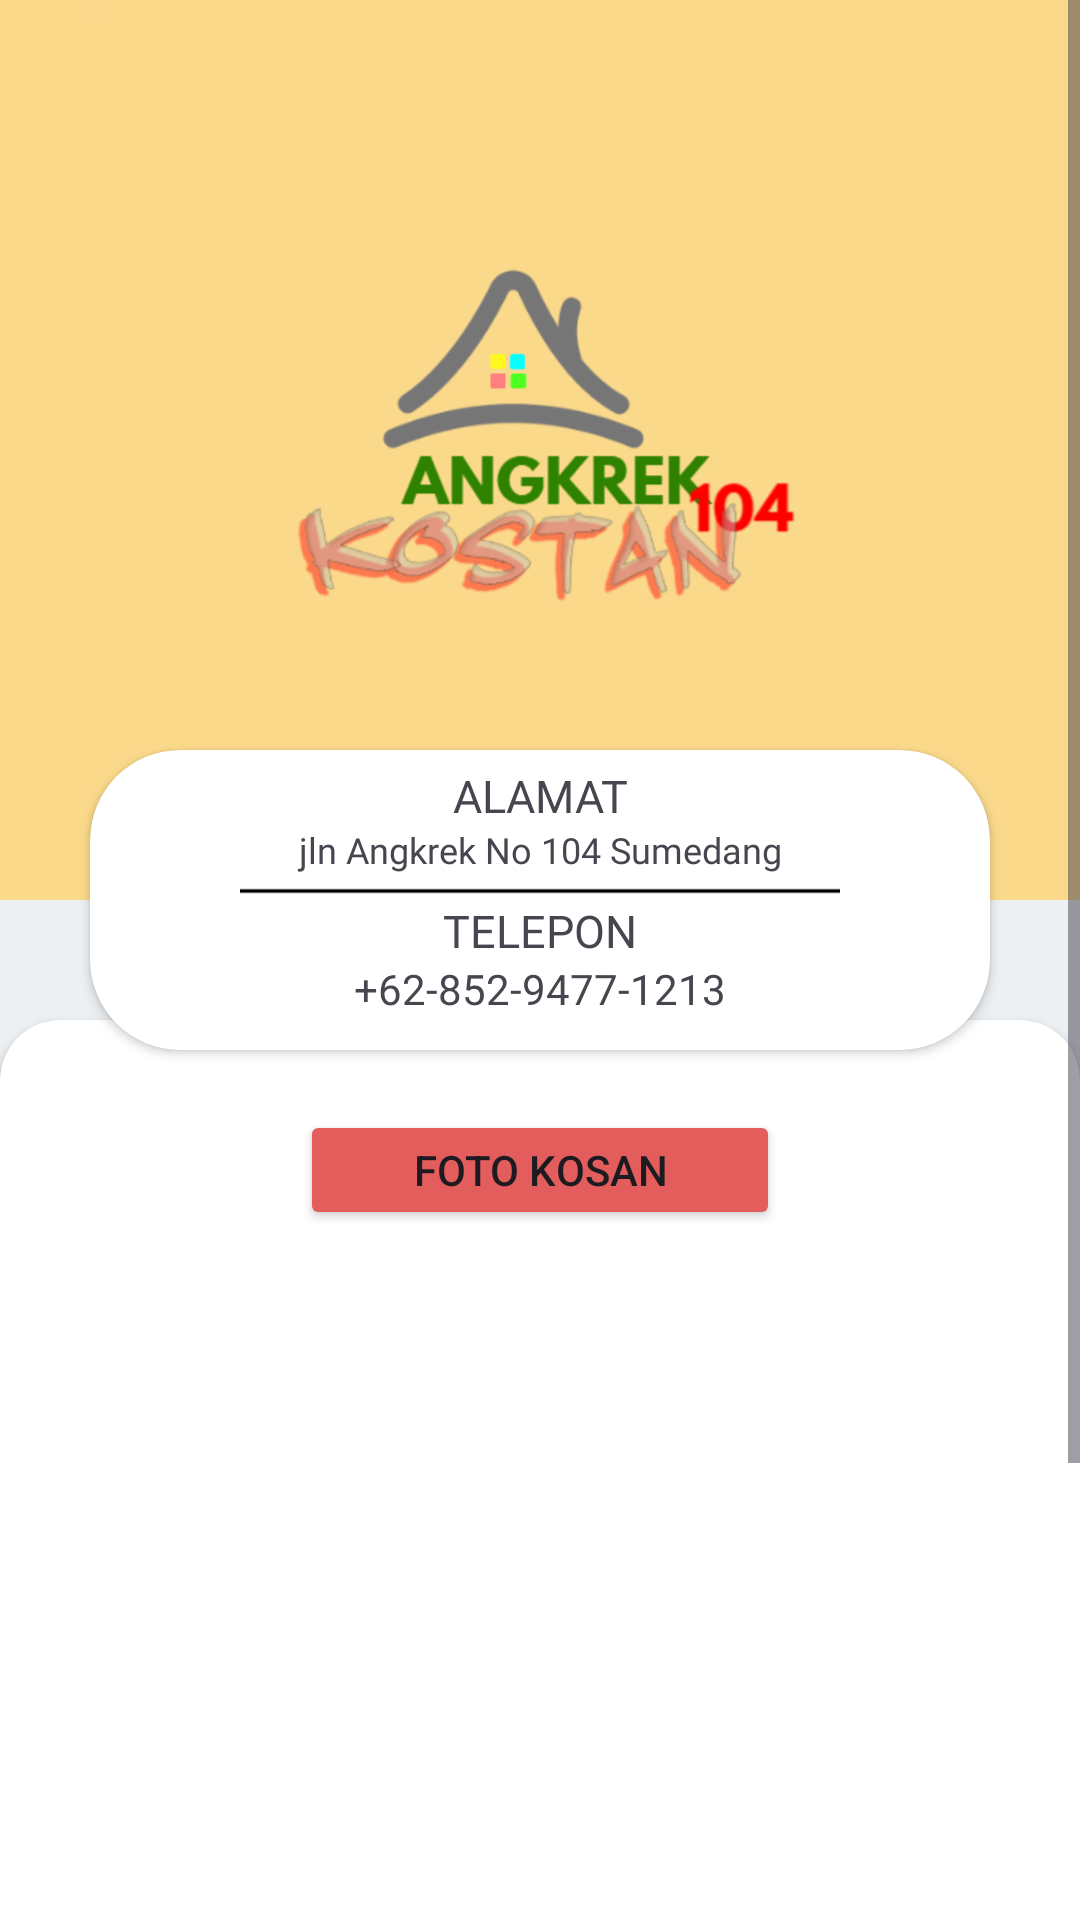

Produce the Android XML layout that renders to this screen, including the resource entries it uses.
<!-- AndroidManifest.xml: application theme Theme.Bteaksa2 -->
<!-- res/layout/fragment_first.xml -->
<?xml version="1.0" encoding="utf-8"?>
<ScrollView xmlns:android="http://schemas.android.com/apk/res/android"
    xmlns:tools="http://schemas.android.com/tools"
    android:layout_width="match_parent"
    android:layout_height="match_parent"
    xmlns:app="http://schemas.android.com/apk/res-auto"
    tools:context=".Fragment.FirstFragment">

    <RelativeLayout
        android:layout_width="match_parent"
        android:layout_height="match_parent"
        android:background="@color/white">
        <androidx.cardview.widget.CardView
            android:layout_width="300dp"
            android:layout_height="100dp"
            android:layout_marginTop="250dp"
            android:layout_centerHorizontal="true"
            app:cardCornerRadius="30dp">
            <TextView
                android:id="@+id/alamat"
                android:layout_width="match_parent"
                android:layout_height="20dp"
                android:layout_marginTop="5dp"
                android:textSize="15dp"
                android:text="ALAMAT"
                android:textAlignment="center"
                android:fontFamily="@font/source_sans_pro_semibold"/>
            <TextView
                android:layout_width="match_parent"
                android:layout_height="wrap_content"
                android:text="jln Angkrek No 104 Sumedang"
                android:fontFamily="@font/open_sans_semibold"
                android:textSize="12dp"
                android:textAlignment="center"
                android:layout_marginTop="25dp"/>

            <ImageView
                android:layout_width="match_parent"
                android:layout_height="wrap_content"
                android:src="@drawable/rule_icon"
                android:layout_marginTop="35dp"/>

            <TextView
                android:layout_width="match_parent"
                android:layout_height="20dp"
                android:layout_marginTop="50dp"
                android:text="TELEPON"
                android:fontFamily="@font/open_sans_semibold"
                android:textAlignment="center"
                android:textSize="15dp"/>

            <TextView
                android:layout_width="match_parent"
                android:layout_height="wrap_content"
                android:text="+62-852-9477-1213"
                android:fontFamily="@font/source_sans_pro_semibold"
                android:textAlignment="center"
                android:layout_marginTop="70dp"/>



        </androidx.cardview.widget.CardView>

        <RelativeLayout
            android:id="@+id/container_judul"
            android:layout_width="match_parent"
            android:layout_height="300dp"
            android:background="#fbd98b">
            <ImageView
                android:id="@+id/logo"
                android:layout_width="match_parent"
                android:layout_height="300dp"
                android:src="@drawable/angkreklogosatu"
                android:padding="0dp"/>


        </RelativeLayout>
        <RelativeLayout
            android:layout_below="@id/container_judul"
            android:background="#ecf0f3"
            android:layout_width="match_parent"
            android:layout_height="match_parent">

            <androidx.cardview.widget.CardView
                android:layout_width="400dp"
                android:layout_height="500dp"
                android:layout_centerHorizontal="true"
                app:cardCornerRadius="20dp"
                android:layout_marginTop="40dp">
                <Button
                    android:layout_width="match_parent"
                    android:layout_height="40dp"
                    android:backgroundTint="#E35D5D"
                    android:text="FOTO KOSAN"
                    android:clickable="false"
                    android:layout_marginLeft="100dp"
                    android:layout_marginRight="100dp"
                    android:layout_marginTop="30dp"/>

            </androidx.cardview.widget.CardView>

        </RelativeLayout>
    </RelativeLayout>


</ScrollView>
<!-- resources referenced by this layout -->
<resources>
  <!-- drawable angkreklogosatu: png bitmap (drawable, 430724 bytes) -->
  <!-- drawable rule_icon (drawable) -->
  <vector android:height="24dp" android:tint="#000000"
      android:viewportHeight="24" android:viewportWidth="24"
      android:width="500dp" xmlns:android="http://schemas.android.com/apk/res/android">
      <path android:fillColor="@android:color/white"
          android:fillType="evenOdd" android:pathData="M4,11h16v2h-16z"/>
  </vector>
  <style name="Theme.Bteaksa2" parent="Base.Theme.Bteaksa2" />
  <style name="Base.Theme.Bteaksa2" parent="Theme.Material3.DayNight.NoActionBar">
          
          
      </style>
  <!-- not gathered from this repository: default colours our renderer supplied (Android Studio template values) -->
  <color name="white">#FFFFFFFF</color>
</resources>
